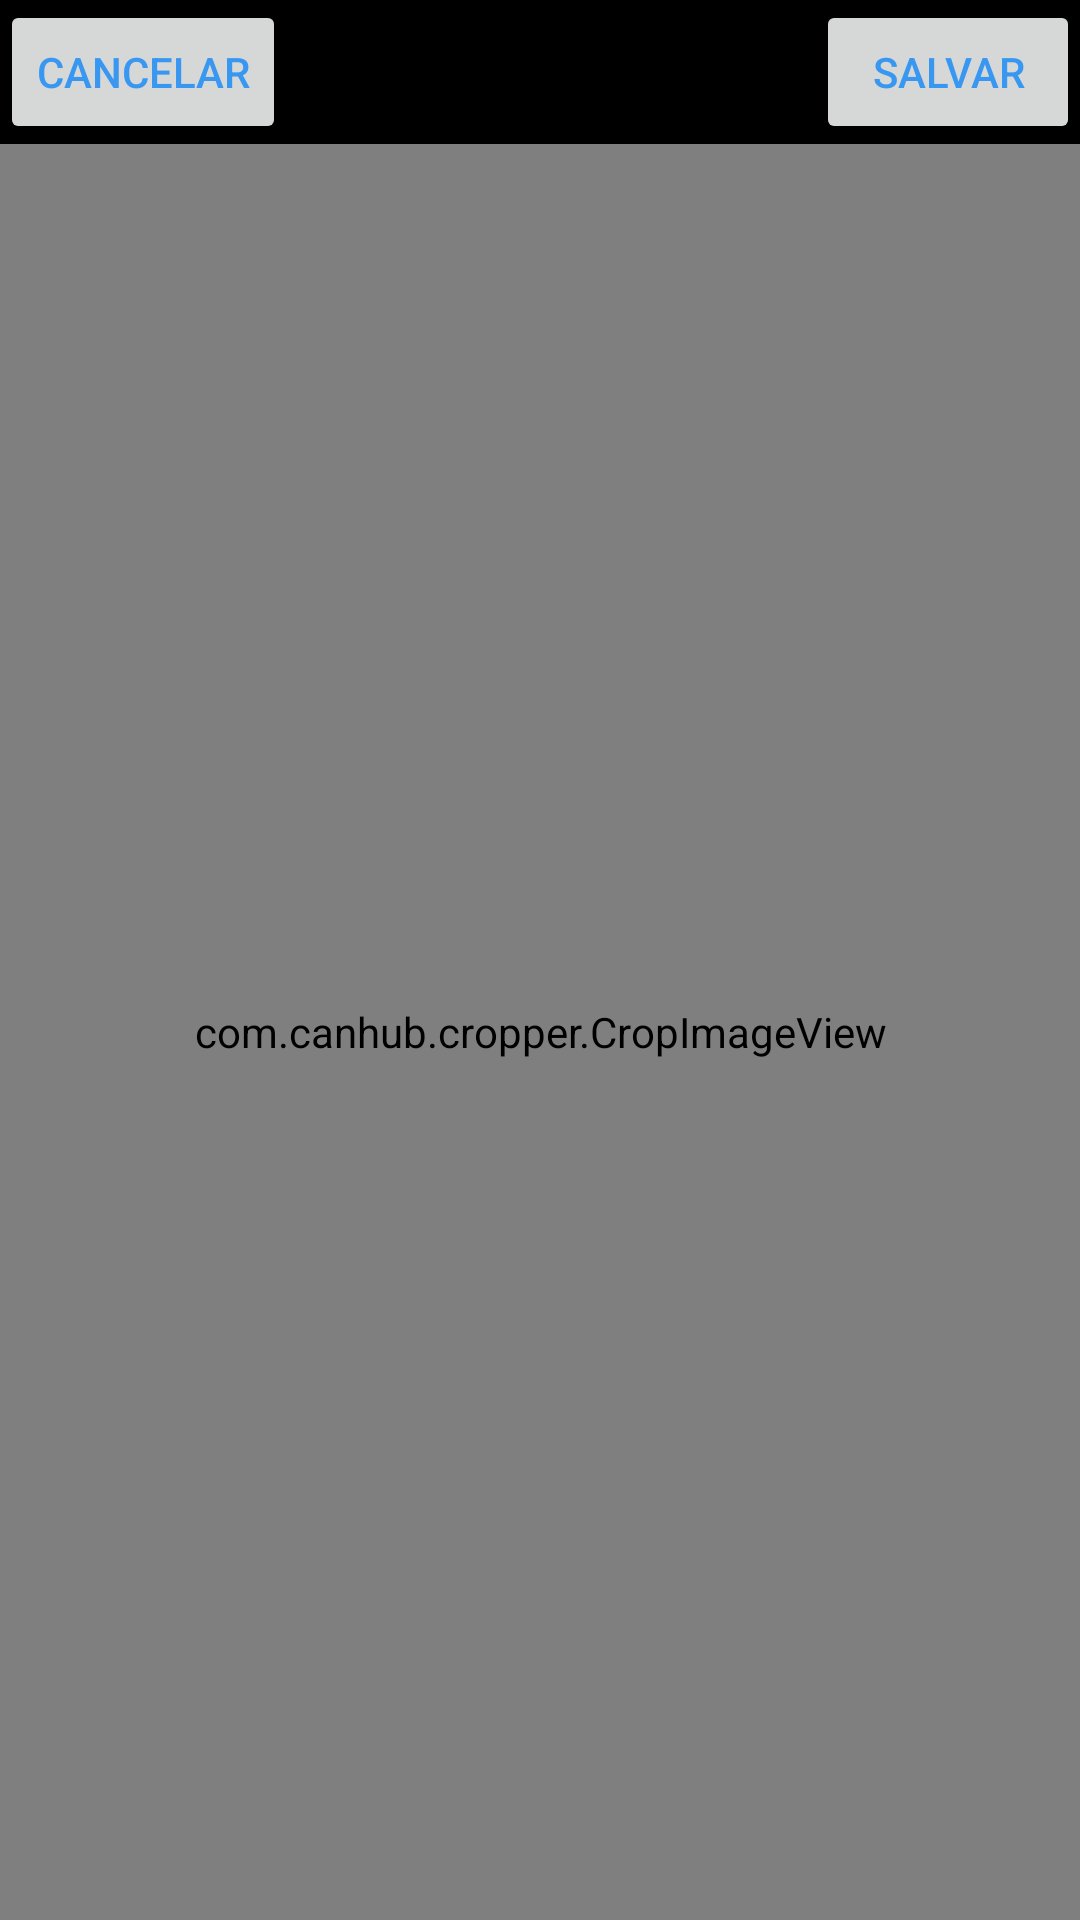

Write the Android layout XML for this screen, with the resource values it uses.
<!-- AndroidManifest.xml: application theme Theme.InstaApp -->
<!-- res/layout/fragment_image_cropper.xml -->
<?xml version="1.0" encoding="utf-8"?>
<androidx.constraintlayout.widget.ConstraintLayout xmlns:android="http://schemas.android.com/apk/res/android"
    android:layout_width="match_parent"
    android:layout_height="match_parent"
    xmlns:app="http://schemas.android.com/apk/res-auto"
    android:background="@color/black">

    <Button
        android:id="@+id/cropper_btn_cancel"
        android:layout_width="wrap_content"
        android:layout_height="wrap_content"
        android:text="@string/btn_text_cancel"
        android:textAllCaps="true"
        android:textColor="@color/blue_enabled"
        app:layout_constraintStart_toStartOf="parent"
        app:layout_constraintTop_toTopOf="parent"
        />
    
    <Button
        android:id="@+id/cropper_btn_save"
        android:layout_width="wrap_content"
        android:layout_height="wrap_content"
        android:text="@string/btn_text_save"
        android:textAllCaps="true"
        android:textColor="@color/blue_enabled"
        app:layout_constraintEnd_toEndOf="parent"
        app:layout_constraintTop_toTopOf="parent"
        />
    
    <com.canhub.cropper.CropImageView
        android:id="@+id/cropper_container"
        android:layout_width="match_parent"
        android:layout_height="0dp"
        app:layout_constraintTop_toBottomOf="@id/cropper_btn_save"
        app:layout_constraintBottom_toBottomOf="parent"/>
    
    
</androidx.constraintlayout.widget.ConstraintLayout>
<!-- resources referenced by this layout -->
<resources>
  <color name="black">#FF000000</color>
  <color name="blue_enabled">#3897F0</color>
  <string name="btn_text_cancel">Cancelar</string>
  <string name="btn_text_save">Salvar</string>
  <style name="Theme.InstaApp" parent="Base.Theme.InstaApp" />
  <style name="Base.Theme.InstaApp" parent="Theme.Material3.DayNight.NoActionBar">
          <item name="colorPrimary">@color/black</item>
          <item name="colorPrimaryVariant">@color/gray_dark</item>
          <item name="colorOnPrimary">@color/white</item>
  
          <item name="colorSecondary">@color/black</item>
          <item name="colorSecondaryVariant">@color/gray_border</item>
          <item name="colorOnSecondary">@color/black</item>
  
          <item name="android:statusBarColor">?attr/colorSecondary</item>
          
          
      </style>
  <color name="gray_dark">#EFEFEF</color>
  <color name="white">#FFFFFFFF</color>
  <color name="gray_border">#DBDBDB</color>
</resources>
